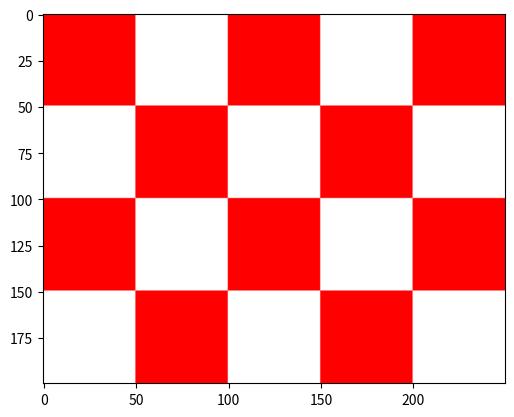

Generate this figure with matplotlib:
import numpy as np
import matplotlib.pyplot as plt

def kvadrati_funkcija(vel_kvadrata, height, width):
    h = vel_kvadrata * height
    w = vel_kvadrata * width

    black = np.zeros((vel_kvadrata, vel_kvadrata))
    white = np.ones((vel_kvadrata, vel_kvadrata, 3)) * 255
    crvena = np.zeros((vel_kvadrata, vel_kvadrata, 3))
    crvena[:,:,0] = 255

    redovi = []
    
    for i in range(height):
        red = []
        for j in range(width):
            if (i+j) % 2 == 0:
                red.append(crvena)
            else:
                red.append(white)
        redovi.append(np.hstack(red))
    img = np.vstack(redovi)
    return img.astype(np.uint8)
img = kvadrati_funkcija(50, 4, 5)
plt.imshow(img, cmap='gray', vmin=0, vmax=255)
plt.show()
